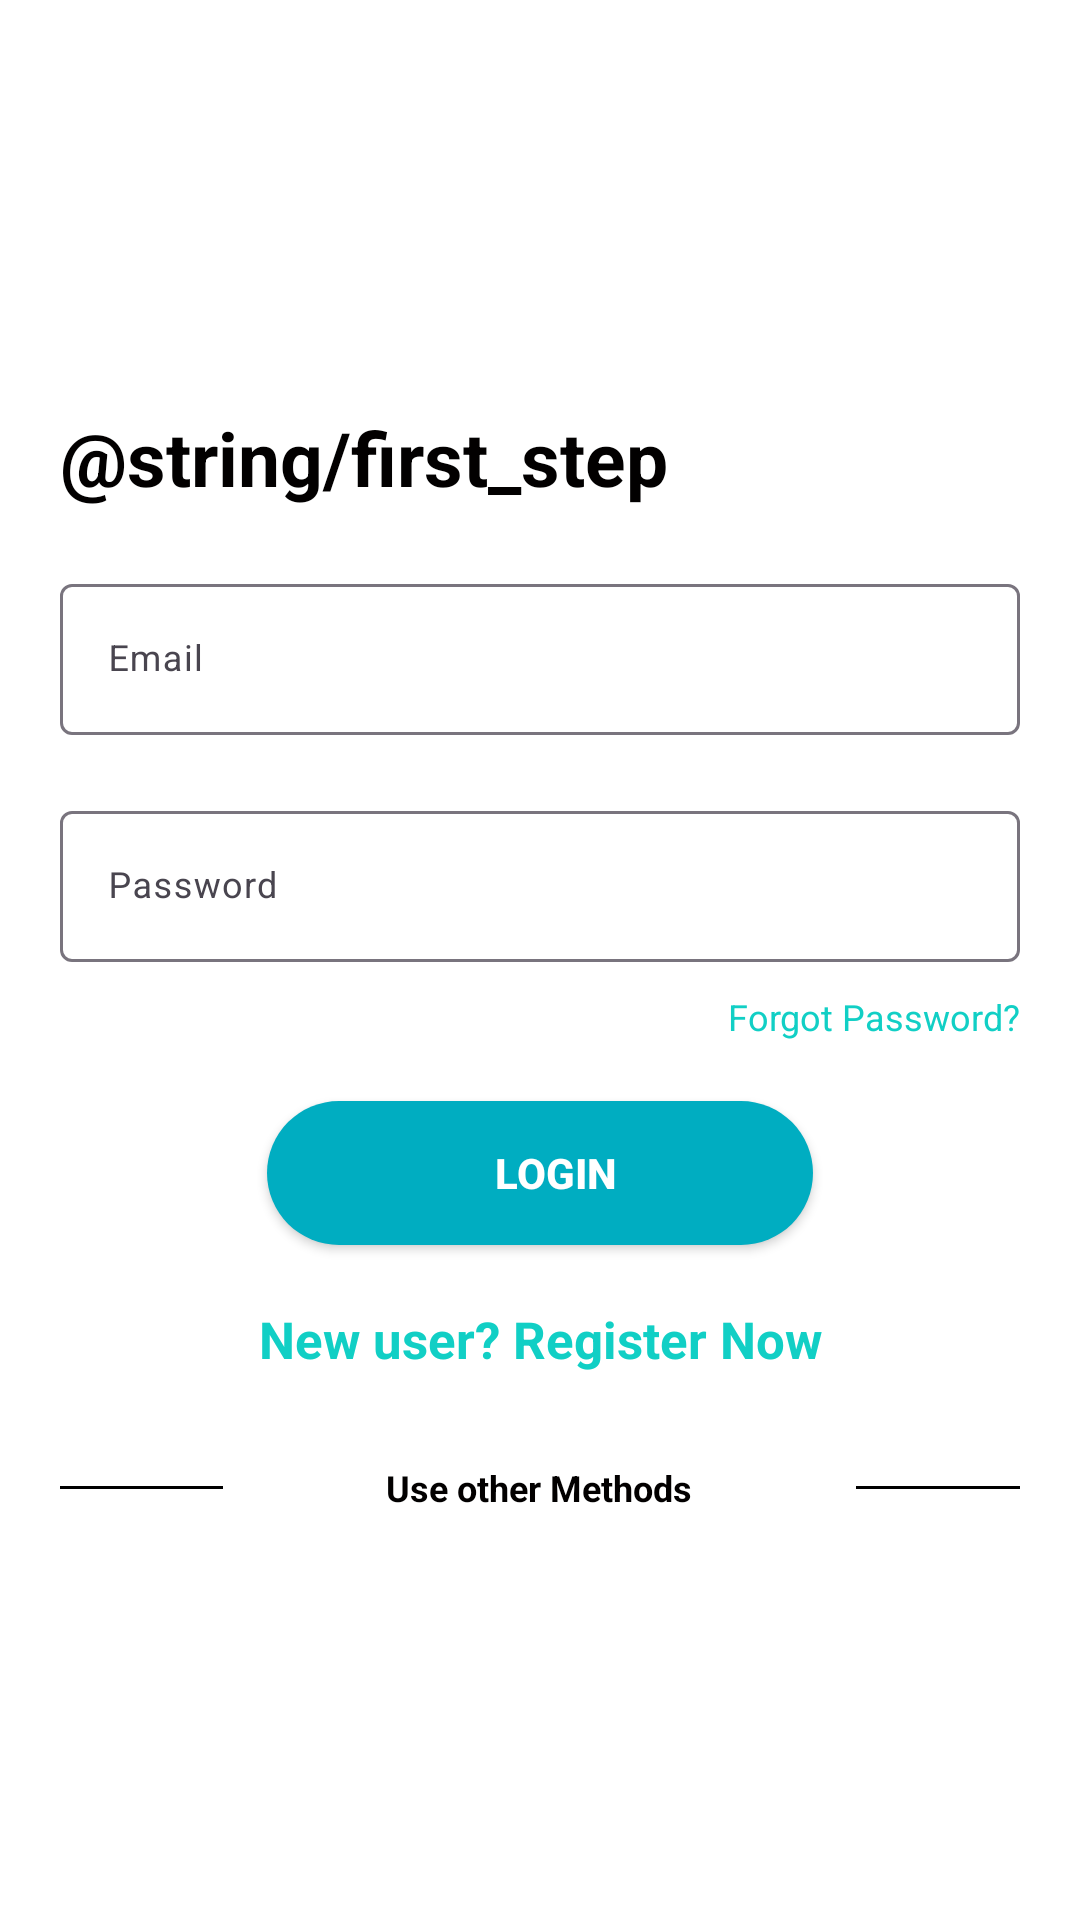

Layout XML and referenced resources for this Android screen:
<!-- AndroidManifest.xml: application theme Theme.FirebaseAuthKotlin -->
<!-- res/layout/activity_login.xml -->
<?xml version="1.0" encoding="utf-8"?>
<RelativeLayout xmlns:android="http://schemas.android.com/apk/res/android"
    xmlns:tools="http://schemas.android.com/tools"
    android:layout_width="match_parent"
    android:layout_height="match_parent"
    android:layout_gravity="center"
    android:background="@color/login_bk_color"
    android:focusableInTouchMode="true"
    android:gravity="center"
    tools:context=".activities.LoginActivity">

    <ScrollView
        android:layout_width="match_parent"
        android:layout_height="wrap_content"
        android:layout_alignParentLeft="true"
        android:layout_alignParentTop="true"
        android:layout_centerInParent="true"
        android:paddingTop="20dp">

        <LinearLayout
            android:layout_width="match_parent"
            android:layout_height="wrap_content"
            android:orientation="vertical"
            android:padding="20dp">

            <RelativeLayout
                android:layout_width="match_parent"
                android:layout_height="wrap_content">

                <TextView
                    style="@style/viewParent.headerText.NoMode"
                    android:layout_alignParentLeft="true"
                    android:layout_centerVertical="true"
                    android:text="@string/first_step">

                </TextView>

                <ImageView
                    android:layout_width="wrap_content"
                    android:layout_height="wrap_content"
                    android:layout_alignParentTop="true"
                    android:layout_alignParentRight="true"
                    android:src="@drawable/ic_register_hero" />
            </RelativeLayout>

            <com.google.android.material.textfield.TextInputLayout
                android:id="@+id/textInputEmail"
                style="@style/parent"
                android:layout_marginTop="@dimen/loginViewsMargin">

                <EditText
                    android:id="@+id/editTextEmail"
                    style="@style/modifiedEditText"
                    android:hint="@string/login_email_hint"
                    android:inputType="textEmailAddress"
                    android:maxLines="1" />
            </com.google.android.material.textfield.TextInputLayout>

            <com.google.android.material.textfield.TextInputLayout
                android:id="@+id/textInputPassword"
                style="@style/parent"
                android:layout_marginTop="@dimen/loginViewsMargin">

                <EditText
                    android:id="@+id/editTextPassword"
                    style="@style/modifiedEditText"
                    android:hint="@string/login_password_hint"
                    android:inputType="textPassword"
                    android:maxLines="1" />
            </com.google.android.material.textfield.TextInputLayout>

            <TextView
                style="@style/viewParent"
                android:layout_gravity="end"
                android:layout_marginTop="10dp"
                android:text="Forgot Password?"
                android:textColor="@color/primaryTextColor"
                android:textSize="@dimen/newsMoreTextSize" />

            <androidx.appcompat.widget.AppCompatButton
                android:id="@+id/cirLoginButton"
                style="@style/loginButton"
                android:layout_gravity="center_horizontal"
                android:layout_marginTop="@dimen/loginViewsMargin"
                android:text="Login" />
            
            
            

            <TextView
                android:id="@+id/signupTextLink"
                style="@style/parent"
                android:layout_marginTop="@dimen/loginViewsMargin"
                android:onClick="onLoginClick"
                android:text="New user? Register Now"
                android:textAlignment="center"
                android:textColor="@color/themeColor"
                android:textSize="17sp"
                android:textStyle="bold" />

            <LinearLayout
                android:layout_width="match_parent"
                android:layout_height="wrap_content"
                android:layout_marginTop="30dp"
                android:gravity="center"
                android:weightSum="12">

                <View
                    android:layout_width="0dp"
                    android:layout_height="1dp"
                    android:layout_weight="3"
                    android:background="@color/colorPrimaryDark" />

                <TextView
                    style="@style/viewParent.headerText.NoMode"
                    android:layout_width="wrap_content"
                    android:layout_height="wrap_content"
                    android:layout_weight="6"
                    android:text="Use other Methods"
                    android:textAlignment="center"
                    android:textSize="12sp" />

                <View
                    android:layout_width="0dp"
                    android:layout_height="1dp"
                    android:layout_weight="3"
                    android:background="@color/colorPrimaryDark" />

            </LinearLayout>

            <LinearLayout
                android:layout_width="match_parent"
                android:layout_height="wrap_content"
                android:layout_marginTop="20dp"
                android:gravity="center">

                <ImageView
                    android:id="@+id/googleSignIn"
                    android:onClick="onLoginClick"
                    android:layout_width="wrap_content"
                    android:layout_height="wrap_content"
                    android:layout_marginLeft="10dp"
                    android:src="@drawable/ic_google_plus" />
            </LinearLayout>
        </LinearLayout>
    </ScrollView>
</RelativeLayout>
<!-- resources referenced by this layout -->
<resources>
  <color name="colorPrimaryDark">#000</color>
  <color name="login_bk_color">#fff</color>
  <color name="primaryTextColor">#11CFC5</color>
  <color name="themeColor">#11CFC5</color>
  <dimen name="loginViewsMargin">20dp</dimen>
  <dimen name="newsMoreTextSize">12sp</dimen>
  <string name="login_email_hint">Email</string>
  <string name="login_password_hint">Password</string>
  <style name="loginButton" parent="viewParent">
          <item name="android:background">@drawable/button_background_blue</item>
          <item name="android:textColor">@color/whiteTextColor</item>
          <item name="android:textStyle">bold</item>
      </style>
  <style name="modifiedEditText" parent="parent">
          <item name="android:textSize">@dimen/newsMoreTextSize</item>
          <item name="android:backgroundTint">@color/primaryTextColor</item>
      </style>
  <style name="parent">
          <item name="android:layout_width">match_parent</item>
          <item name="android:layout_height">wrap_content</item>
      </style>
  <style name="viewParent">
          <item name="android:layout_width">wrap_content</item>
          <item name="android:layout_height">wrap_content</item>
      </style>
  <style name="viewParent.headerText.NoMode">
          <item name="android:textColor">@color/darkTextColor</item>
      </style>
  <style name="Theme.FirebaseAuthKotlin" parent="Base.Theme.FirebaseAuthKotlin" />
  <!-- drawable button_background_blue (drawable) -->
  <?xml version="1.0" encoding="utf-8"?>
  <shape xmlns:android="http://schemas.android.com/apk/res/android"
      android:shape="rectangle" >
      <corners
          android:radius="26dp" />
  
      <solid
          android:color="#00ADC1"/>
  
      <padding
          android:left="10dp"
          android:top="0dp"
          android:right="0dp"
          android:bottom="0dp" />
      <size
          android:width="182dp"
          android:height="40dp" />
  </shape>
  <color name="whiteTextColor">#fff</color>
  <color name="darkTextColor">#020000</color>
  <style name="Base.Theme.FirebaseAuthKotlin" parent="Theme.Material3.DayNight.NoActionBar">
          
          
      </style>
</resources>
